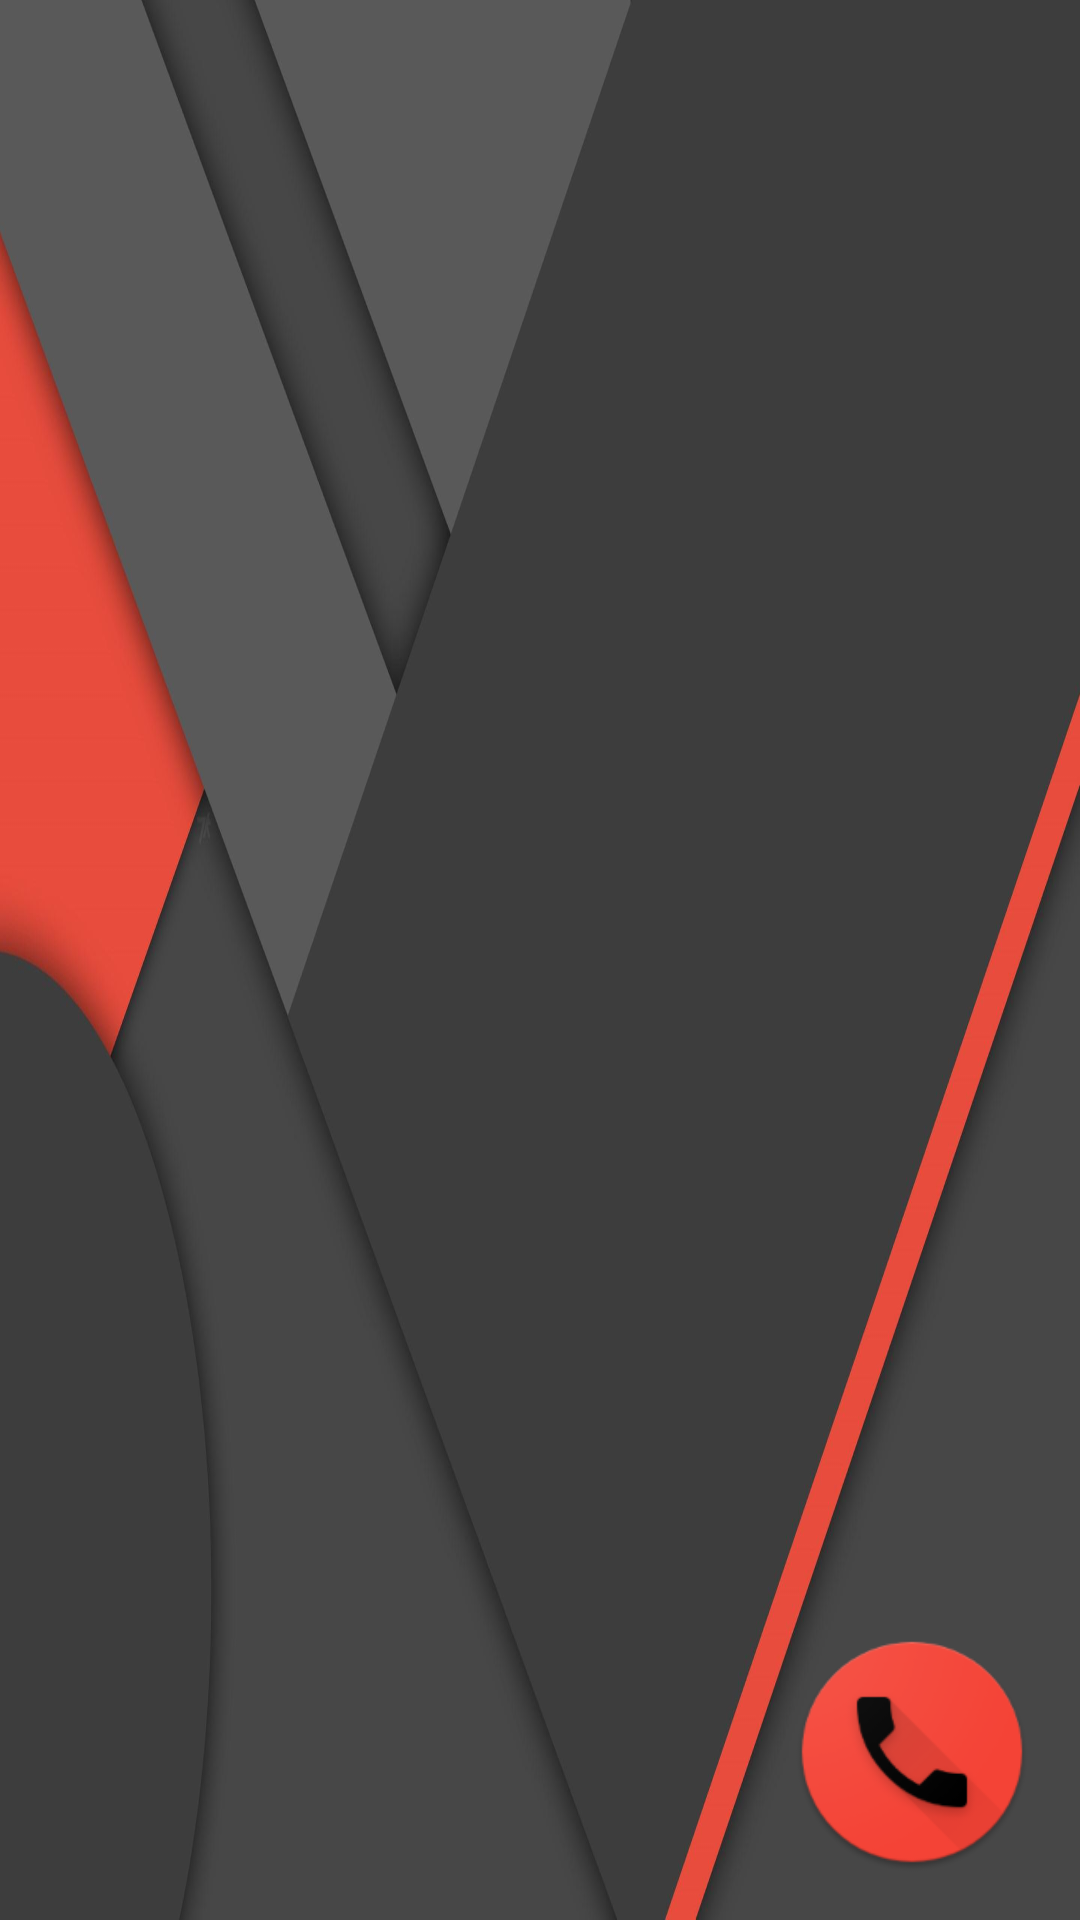

Layout XML and referenced resources for this Android screen:
<!-- AndroidManifest.xml: application theme AppTheme -->
<!-- res/layout/drawer_header.xml -->
<?xml version="1.0" encoding="utf-8"?>
<LinearLayout xmlns:android="http://schemas.android.com/apk/res/android"
    android:layout_width="match_parent"
    android:layout_height="150dp"
    android:background="@drawable/navigation_header"
    android:gravity="bottom"
    android:orientation="vertical"
    android:padding="16dp"
    android:theme="@style/ThemeOverlay.AppCompat.Dark" >


    <ImageView
        android:layout_width="@dimen/large_size"
        android:layout_height="@dimen/large_size"
        android:src="@mipmap/ic_launcher"
        android:layout_gravity="end"/>

</LinearLayout>
<!-- resources referenced by this layout -->
<resources>
  <dimen name="large_size">80dp</dimen>
  <!-- drawable navigation_header: jpg bitmap (drawable-hdpi, 32889 bytes) -->
  <!-- mipmap ic_launcher: png bitmap (mipmap-hdpi, 5418 bytes) -->
  <style name="AppTheme" parent="Theme.AppCompat.Light.NoActionBar">
          
          <item name="colorPrimary">@color/colorPrimary</item>
          <item name="colorPrimaryDark">@color/colorPrimaryDark</item>
          <item name="colorAccent">@color/colorAccent</item>
          <item name="actionModeBackground">@color/colorPrimary</item>
          <item name="windowActionModeOverlay">true</item>
          <item name="preferenceTheme">@style/PreferenceThemeOverlay.v14.Material</item>
          <item name="alertDialogTheme">@style/Theme.AppCompat.DayNight.Dialog.Alert</item>
      </style>
  <color name="colorPrimary">#607D8B</color>
  <color name="colorPrimaryDark">#455A64</color>
  <color name="colorAccent">#00BCD4</color>
</resources>
